pico-8 play session: no input (idle), after a click and taps of 🅾, ❎, 🅾+❎, 🅾 in the second before t = 0

[t = 1 s] idle ~1s (no d-pad/buttons)
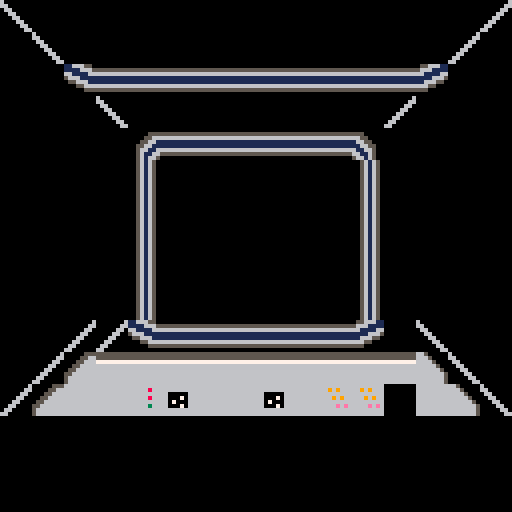

pico-8 cartridge
version 18
__lua__


function _init()
cls()
end

space_x = 0
space_y = 120
function _update()

end



function _draw()

mapdraw()


end
__gfx__
00000000000005556666666666666666666666666650000000561650000000000000000066666666555555550000000660000000000000000000000000000000
00000000000055666666686666666666669696666665000000561650000005555550000066666666555555550000006666000000000000000000000000000000
00700700000556666666666666000006666666666666500000561650000055666655000066666666777777770000066006600000000000000000000000000000
00077000005566666666686666000706666969666666650000561650000556611665500066666666666666660000660000660000000000000000000000000000
00077000055666666666666666070006666666666666665000561650005566111166550066666666666666660006600000066000000000000000000000000000
007007005566666666666366660007066666e6e66666666500561650005661166116650066666666666666660066000000006600000000000000000000000000
00000000566666666666666666666666666666666666666500561650005611666611650066666666666666660660000000000660000000000000000000000000
00000000566666666666666666666666666666666666666500561650005616655661650066666666666666666600000000000066000000000000000000000000
00000000000000000000000000000000000000000000000000000000116665500000000005566611000000000000000000000000000000000000000000000000
00000000000000000000000000000000000000000000000000000000111166655555555556661111000000000000000000000000000000000000000000000000
00000000000555550000000000000000000000000000000000000000661111666666666666111166000000000000000000000000000000000000000000000000
00000000000566660000000000000000000000000000000000000000566611111111111111116665000000000000000000000000000000000000000000000000
00000000005566660000000000000000000000000000000000000000055666111111111111666550000000000000000000000000000000000000000000000000
00000000055666660000000000000000000000000000000000000000000556666666666666655000000000000000000000000000000000000000000000000000
00000000556666660000000000000000000000000000000000000000000005555555555555500000000000000000000000000000000000000000000000000000
00000000566666660000000000000000000000000000000000000000000000000000000000000000000000000000000000000000000000000000000000000000
__map__
0c00000000000000000000000000000b00000000000000000000000000000000000000000000000000000000000000000000000000000000000000000000000000000000000000000000000000000000000000000000000000000000000000000000000000000000000000000000000000000000000000000000000000000000
000c0000000000000000000000000b0000000000000000000000000000000000000000000000000000000000000000000000000000000000000000000000000000000000000000000000000000000000000000000000000000000000000000000000000000000000000000000000000000000000000000000000000000000000
0000171818181818181818181819000000000000000000000000000000000000000000000000000000000000000000000000000000000000000000000000000000000000000000000000000000000000000000000000000000000000000000000000000000000000000000000000000000000000000000000000000000000000
0000000c00000000000000000b00000000000000000000000000000000000000000000000000000000000000000000000000000000000000000000000000000000000000000000000000000000000000000000000000000000000000000000000000000000000000000000000000000000000000000000000000000000000000
0000000007181818181818080000000000000000000000000000000000000000000000000000000000000000000000000000000000000000000000000000000000000000000000000000000000000000000000000000000000000000000000000000000000000000000000000000000000000000000000000000000000000000
0000000006000000000000060000000000000000000000000000000000000000000000000000000000000000000000000000000000000000000000000000000000000000000000000000000000000000000000000000000000000000000000000000000000000000000000000000000000000000000000000000000000000000
0000000006000000000000060000000000000000000000000000000000000000000000000000000000000000000000000000000000000000000000000000000000000000000000000000000000000000000000000000000000000000000000000000000000000000000000000000000000000000000000000000000000000000
0000000006000000000000060000000000000000000000000000000000000000000000000000000000000000000000000000000000000000000000000000000000000000000000000000000000000000000000000000000000000000000000000000000000000000000000000000000000000000000000000000000000000000
0000000006000000000000060000000000000000000000000000000000000000000000000000000000000000000000000000000000000000000000000000000000000000000000000000000000000000000000000000000000000000000000000000000000000000000000000000000000000000000000000000000000000000
0000000006000000000000060000000000000000000000000000000000000000000000000000000000000000000000000000000000000000000000000000000000000000000000000000000000000000000000000000000000000000000000000000000000000000000000000000000000000000000000000000000000000000
00000b0b1718181818181819000c000000000000000000000000000000000000000000000000000000000000000000000000000000000000000000000000000000000000000000000000000000000000000000000000000000000000000000000000000000000000000000000000000000000000000000000000000000000000
000b010a0a0a0a0a0a0a0a0a0a050c0000000000000000000000000000000000000000000000000000000000000000000000000000000000000000000000000000000000000000000000000000000000000000000000000000000000000000000000000000000000000000000000000000000000000000000000000000000000
0b01090902030909030904040009050c00000000000000000000000000000000000000000000000000000000000000000000000000000000000000000000000000000000000000000000000000000000000000000000000000000000000000000000000000000000000000000000000000000000000000000000000000000000
